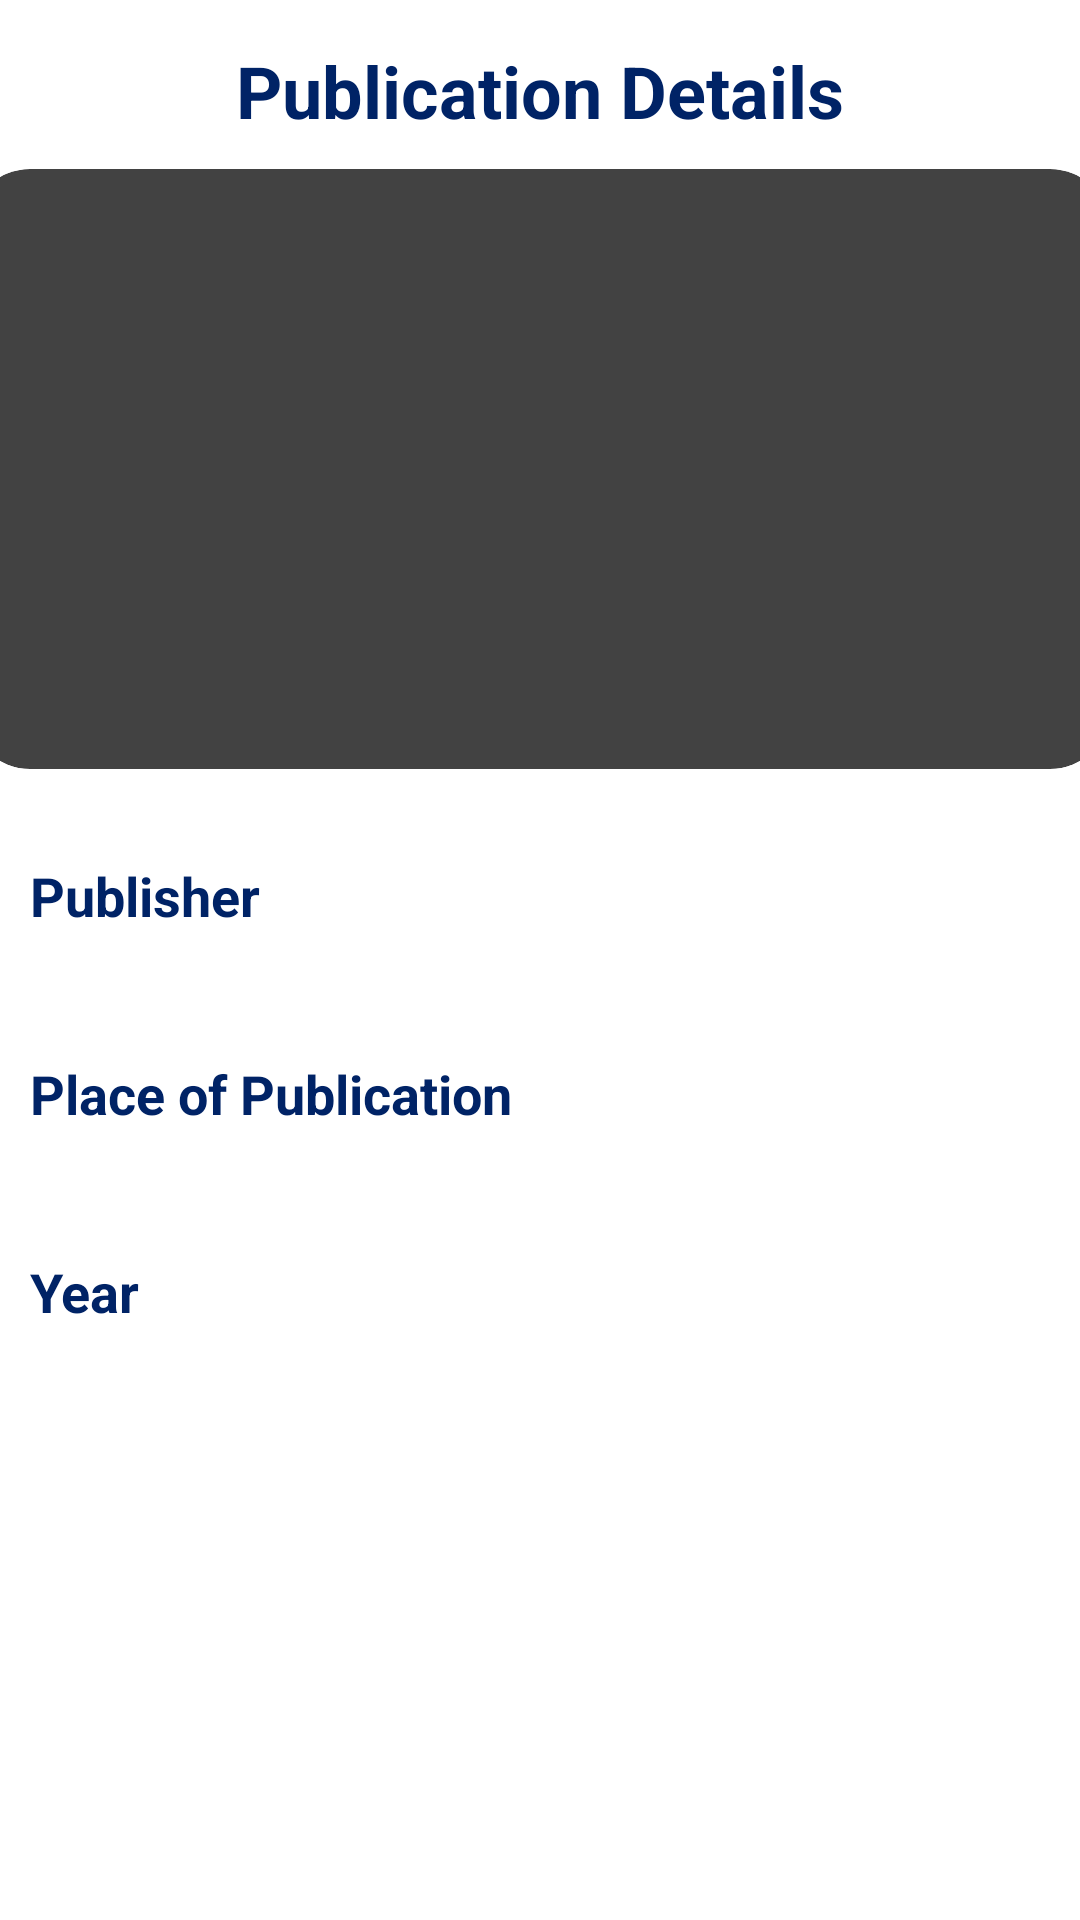

This screen was rendered from an Android layout file. Write that file and the resources it references.
<!-- AndroidManifest.xml: application theme Theme.BevolvAndroidApp -->
<!-- res/layout/activity_detailed.xml -->
<?xml version="1.0" encoding="utf-8"?>
<LinearLayout
    xmlns:android="http://schemas.android.com/apk/res/android"
    xmlns:app="http://schemas.android.com/apk/res-auto"
    xmlns:tools="http://schemas.android.com/tools"
    android:layout_width="match_parent"
    android:layout_height="match_parent"
    android:orientation="vertical"
    tools:context=".DetailedActivity">

    <TextView
        android:layout_width="wrap_content"
        android:layout_height="wrap_content"
        android:id="@+id/publicationDetail"
        android:layout_marginTop="14dp"
        android:text="Publication Details"
        android:textSize="24sp"
        android:textColor="@color/lavender"
        android:textStyle="bold"
        android:layout_gravity="center"/>

    <androidx.cardview.widget.CardView
        android:layout_width="380dp"
        android:layout_height="200dp"
        android:id="@+id/cardImage"
        android:layout_marginTop="10dp"
        android:layout_gravity="center"
        app:cardCornerRadius="20dp"
        app:cardElevation="8dp">

        <ImageView
            android:layout_width="380dp"
            android:layout_height="200dp"
            android:id="@+id/detailImage"
            android:layout_marginTop="10dp"
            android:layout_gravity="center"
            android:scaleType="centerCrop"/>

    </androidx.cardview.widget.CardView>

    <TextView
        android:layout_width="wrap_content"
        android:layout_height="wrap_content"
        android:text="Publisher"
        android:textColor="@color/lavender"
        android:textStyle="bold"
        android:layout_marginStart="10dp"
        android:layout_marginTop="30dp"
        android:textSize="18sp"/>

    <TextView
        android:layout_width="match_parent"
        android:layout_height="wrap_content"
        android:layout_marginStart="10dp"
        android:textSize="16sp"
        android:id="@+id/detailPublisher"/>

    <TextView
        android:layout_width="wrap_content"
        android:layout_height="wrap_content"
        android:text="Place of Publication"
        android:textColor="@color/lavender"
        android:textStyle="bold"
        android:layout_marginStart="10dp"
        android:layout_marginTop="20dp"
        android:textSize="18sp"/>

    <TextView
        android:layout_width="match_parent"
        android:layout_height="wrap_content"
        android:layout_marginStart="10dp"
        android:textSize="16sp"
        android:id="@+id/detailPublicationPlace"/>

    <TextView
        android:layout_width="wrap_content"
        android:layout_height="wrap_content"
        android:text="Year"
        android:textColor="@color/lavender"
        android:textStyle="bold"
        android:layout_marginStart="10dp"
        android:layout_marginTop="20dp"
        android:textSize="18sp"/>

    <TextView
        android:layout_width="match_parent"
        android:layout_height="wrap_content"
        android:layout_marginStart="10dp"
        android:textSize="16sp"
        android:id="@+id/detailYear"/>

</LinearLayout>
<!-- resources referenced by this layout -->
<resources>
  <color name="lavender">#002366</color>
</resources>
